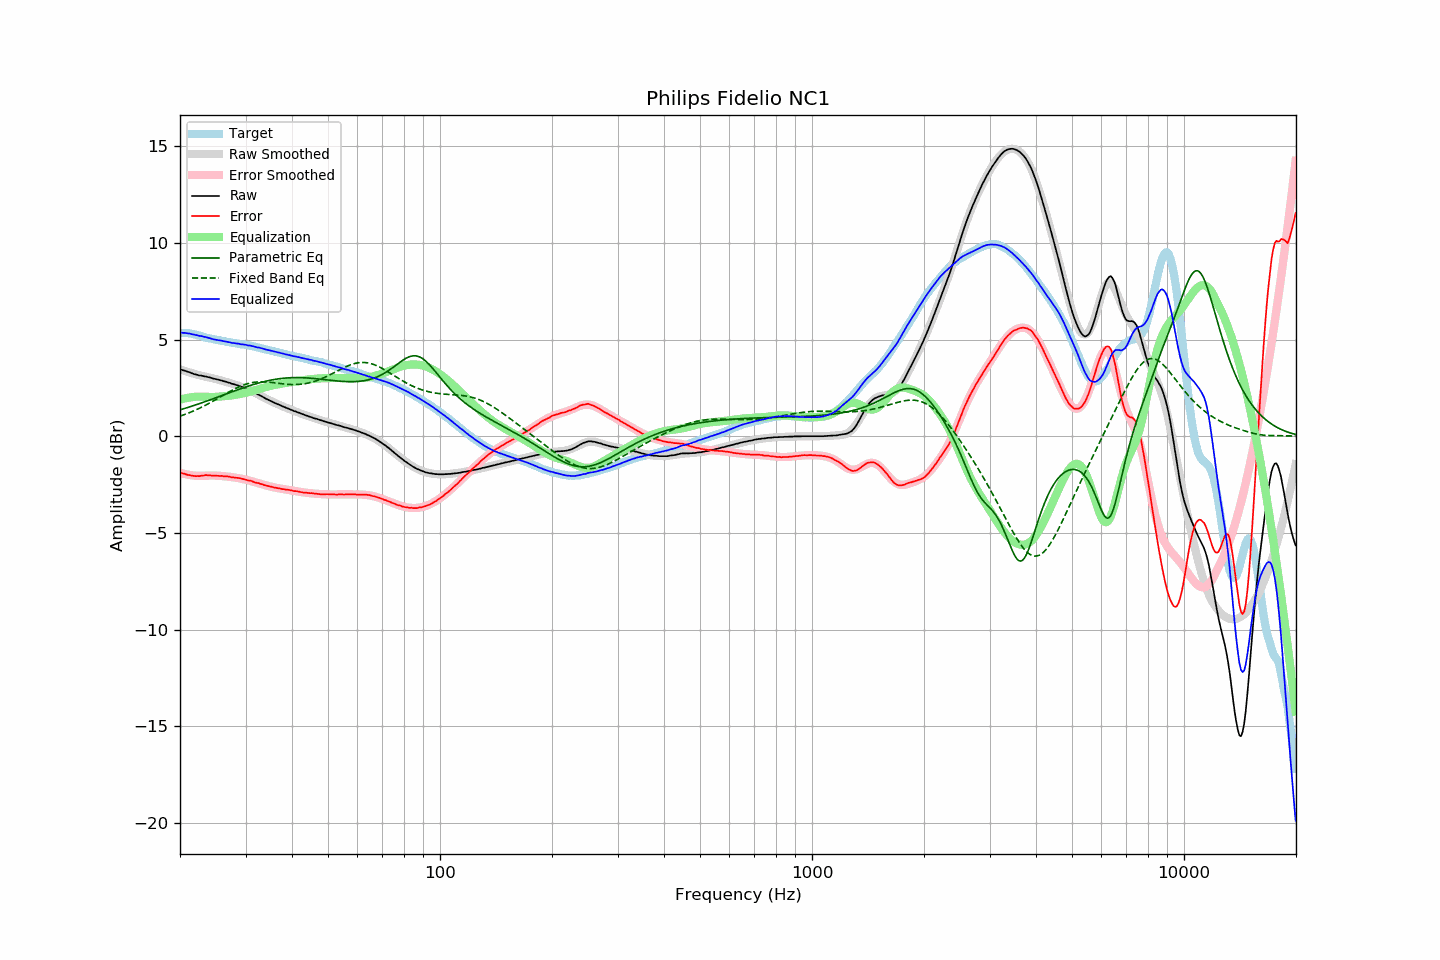

The data file committed next to this chart (first rows):
frequency, raw, error, smoothed, error_smoothed, equalization, parametric_eq, fixed_band_eq, equalized_raw, equalized_smoothed, target
20.00, 3.46, -1.88, 3.47, -1.89, 1.89, 1.36, 1.04, 5.35, 5.36, 5.34
20.20, 3.44, -1.90, 3.44, -1.92, 1.92, 1.39, 1.07, 5.36, 5.35, 5.34
20.40, 3.41, -1.93, 3.41, -1.94, 1.94, 1.41, 1.10, 5.35, 5.35, 5.34
20.61, 3.39, -1.95, 3.38, -1.96, 1.96, 1.44, 1.13, 5.35, 5.34, 5.34
20.81, 3.36, -1.98, 3.35, -1.97, 1.97, 1.47, 1.16, 5.33, 5.33, 5.34
21.02, 3.33, -2.01, 3.33, -1.99, 1.99, 1.49, 1.19, 5.32, 5.32, 5.34
21.23, 3.31, -2.01, 3.30, -2.00, 2.00, 1.52, 1.22, 5.31, 5.30, 5.32
21.44, 3.27, -2.04, 3.27, -2.02, 2.02, 1.55, 1.26, 5.29, 5.29, 5.31
21.66, 3.24, -2.05, 3.25, -2.03, 2.03, 1.57, 1.29, 5.27, 5.28, 5.29
21.87, 3.21, -2.06, 3.23, -2.04, 2.04, 1.60, 1.33, 5.25, 5.26, 5.27
22.09, 3.19, -2.07, 3.20, -2.04, 2.04, 1.63, 1.37, 5.23, 5.25, 5.26
22.31, 3.17, -2.06, 3.18, -2.05, 2.05, 1.66, 1.40, 5.22, 5.23, 5.23
22.54, 3.14, -2.07, 3.16, -2.05, 2.05, 1.68, 1.44, 5.19, 5.21, 5.21
22.76, 3.14, -2.05, 3.14, -2.05, 2.05, 1.71, 1.48, 5.19, 5.18, 5.19
22.99, 3.12, -2.04, 3.12, -2.05, 2.05, 1.74, 1.53, 5.17, 5.16, 5.16
23.22, 3.10, -2.03, 3.10, -2.04, 2.04, 1.77, 1.57, 5.14, 5.14, 5.13
23.45, 3.09, -2.01, 3.08, -2.04, 2.04, 1.80, 1.61, 5.13, 5.12, 5.10
23.69, 3.07, -2.02, 3.06, -2.04, 2.04, 1.83, 1.65, 5.11, 5.10, 5.09
23.92, 3.05, -2.02, 3.04, -2.03, 2.03, 1.86, 1.70, 5.08, 5.08, 5.07
24.16, 3.03, -2.03, 3.02, -2.03, 2.03, 1.89, 1.74, 5.06, 5.06, 5.06
24.40, 3.00, -2.04, 3.00, -2.03, 2.03, 1.92, 1.79, 5.03, 5.04, 5.04
24.65, 2.98, -2.04, 2.99, -2.03, 2.03, 1.95, 1.84, 5.01, 5.02, 5.02
24.89, 2.96, -2.04, 2.97, -2.03, 2.03, 1.98, 1.88, 4.99, 5.00, 5.00
25.14, 2.94, -2.05, 2.94, -2.04, 2.04, 2.01, 1.93, 4.98, 4.98, 4.99
25.39, 2.92, -2.05, 2.92, -2.05, 2.05, 2.04, 1.98, 4.97, 4.97, 4.97
25.65, 2.90, -2.06, 2.90, -2.05, 2.05, 2.07, 2.03, 4.95, 4.95, 4.96
25.91, 2.88, -2.05, 2.87, -2.06, 2.06, 2.10, 2.08, 4.94, 4.94, 4.93
26.16, 2.85, -2.07, 2.85, -2.07, 2.07, 2.13, 2.13, 4.92, 4.92, 4.92
26.43, 2.83, -2.08, 2.83, -2.08, 2.08, 2.16, 2.17, 4.91, 4.90, 4.91
26.69, 2.81, -2.07, 2.80, -2.08, 2.08, 2.19, 2.22, 4.89, 4.89, 4.88
26.96, 2.78, -2.09, 2.78, -2.09, 2.09, 2.23, 2.27, 4.87, 4.87, 4.87
27.23, 2.76, -2.10, 2.76, -2.10, 2.10, 2.26, 2.32, 4.86, 4.86, 4.86
27.50, 2.72, -2.13, 2.73, -2.11, 2.11, 2.29, 2.36, 4.83, 4.84, 4.85
27.77, 2.70, -2.13, 2.71, -2.12, 2.12, 2.32, 2.40, 4.82, 4.83, 4.83
28.05, 2.68, -2.14, 2.68, -2.13, 2.13, 2.35, 2.45, 4.81, 4.81, 4.82
28.33, 2.65, -2.15, 2.65, -2.15, 2.15, 2.38, 2.49, 4.80, 4.80, 4.80
28.62, 2.63, -2.16, 2.63, -2.16, 2.16, 2.41, 2.53, 4.79, 4.79, 4.79
28.90, 2.60, -2.17, 2.60, -2.18, 2.18, 2.44, 2.57, 4.78, 4.78, 4.77
29.19, 2.56, -2.19, 2.57, -2.19, 2.19, 2.47, 2.60, 4.75, 4.76, 4.75
29.48, 2.54, -2.21, 2.54, -2.21, 2.21, 2.49, 2.63, 4.75, 4.75, 4.75
29.78, 2.51, -2.23, 2.50, -2.23, 2.23, 2.52, 2.66, 4.74, 4.74, 4.74
30.08, 2.48, -2.25, 2.47, -2.25, 2.25, 2.55, 2.69, 4.73, 4.72, 4.73
30.38, 2.43, -2.28, 2.44, -2.27, 2.27, 2.58, 2.72, 4.70, 4.71, 4.71
30.68, 2.40, -2.30, 2.40, -2.29, 2.29, 2.61, 2.74, 4.69, 4.69, 4.70
30.99, 2.37, -2.30, 2.36, -2.32, 2.32, 2.63, 2.76, 4.69, 4.67, 4.67
31.30, 2.32, -2.34, 2.32, -2.34, 2.34, 2.66, 2.77, 4.66, 4.66, 4.66
31.61, 2.28, -2.37, 2.28, -2.36, 2.36, 2.68, 2.79, 4.64, 4.64, 4.65
31.93, 2.23, -2.40, 2.23, -2.39, 2.39, 2.71, 2.80, 4.62, 4.62, 4.63
32.24, 2.18, -2.42, 2.19, -2.41, 2.41, 2.73, 2.81, 4.59, 4.60, 4.60
32.57, 2.15, -2.43, 2.15, -2.44, 2.44, 2.75, 2.81, 4.59, 4.58, 4.58
32.89, 2.10, -2.47, 2.10, -2.46, 2.46, 2.78, 2.81, 4.56, 4.56, 4.57
33.22, 2.06, -2.48, 2.06, -2.49, 2.49, 2.80, 2.81, 4.55, 4.54, 4.54
33.55, 2.01, -2.52, 2.01, -2.51, 2.51, 2.82, 2.81, 4.52, 4.52, 4.53
33.89, 1.96, -2.54, 1.97, -2.53, 2.53, 2.84, 2.81, 4.49, 4.50, 4.50
34.23, 1.92, -2.56, 1.92, -2.56, 2.56, 2.86, 2.80, 4.48, 4.48, 4.48
34.57, 1.88, -2.58, 1.88, -2.58, 2.58, 2.88, 2.80, 4.46, 4.46, 4.46
34.92, 1.84, -2.60, 1.84, -2.60, 2.60, 2.89, 2.79, 4.44, 4.44, 4.44
35.27, 1.80, -2.62, 1.80, -2.62, 2.62, 2.91, 2.78, 4.42, 4.42, 4.42
35.62, 1.76, -2.64, 1.76, -2.64, 2.64, 2.93, 2.77, 4.40, 4.40, 4.40
35.97, 1.72, -2.66, 1.72, -2.65, 2.65, 2.94, 2.76, 4.37, 4.38, 4.38
... 635 more rows
